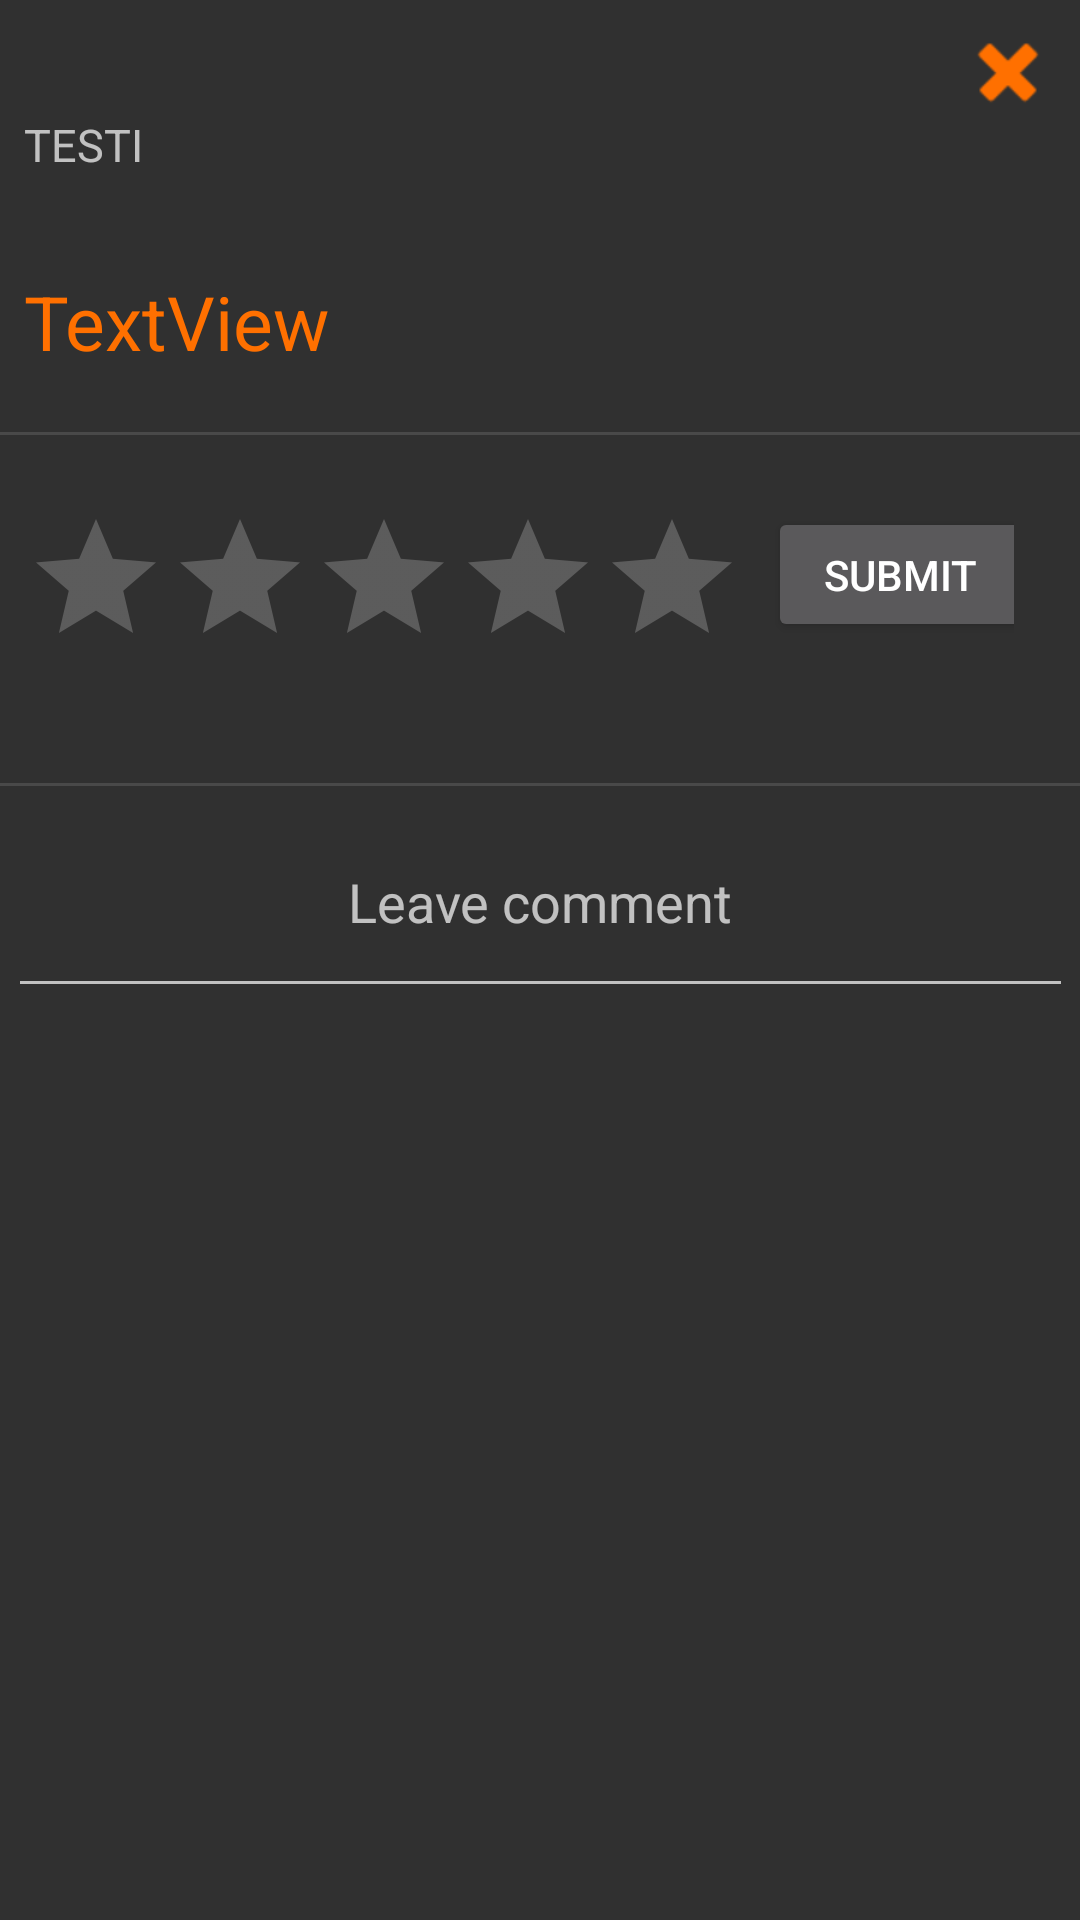

This screen was rendered from an Android layout file. Write that file and the resources it references.
<!-- AndroidManifest.xml: activity theme Theme.AppCompat -->
<!-- res/layout/activity_food_info.xml -->
<?xml version="1.0" encoding="utf-8"?>
<android.support.constraint.ConstraintLayout xmlns:android="http://schemas.android.com/apk/res/android"
    xmlns:app="http://schemas.android.com/apk/res-auto"
    xmlns:tools="http://schemas.android.com/tools"
    android:id="@+id/mainLayout"
    android:layout_width="match_parent"
    android:layout_height="match_parent"
    tools:context=".FoodInfoActivity">

    <TextView
        android:id="@+id/textView"
        android:layout_width="wrap_content"
        android:layout_height="wrap_content"
        android:layout_marginStart="8dp"
        android:layout_marginTop="8dp"
        android:gravity="left"
        android:paddingTop="30dp"
        android:text="TESTI"
        android:textSize="15dp"
        app:layout_constraintStart_toStartOf="parent"
        app:layout_constraintTop_toTopOf="parent" />

    <LinearLayout
        android:id="@+id/linearLayout"
        android:layout_width="330dp"
        android:layout_height="45dp"
        android:layout_marginStart="8dp"
        android:layout_marginTop="24dp"
        app:layout_constraintStart_toStartOf="parent"
        app:layout_constraintTop_toBottomOf="@+id/view3">


        <RatingBar
            android:id="@+id/ratingBar"
            android:layout_width="wrap_content"
            android:layout_height="wrap_content"
            android:layout_gravity="center_vertical"
            android:stepSize="0.5"
            android:theme="@style/RatingBar"
            app:layout_constraintStart_toStartOf="parent" />

        <Button
            android:id="@+id/button"
            android:layout_width="88dp"
            android:layout_height="match_parent"
            android:layout_gravity="right"
            android:layout_marginStart="8dp"
            android:onClick="submitScore"
            android:text="Submit"
            app:layout_constraintStart_toEndOf="@+id/ratingBar" />
    </LinearLayout>

    <TextView
        android:id="@+id/textViewTotalScore"
        android:layout_width="wrap_content"
        android:layout_height="wrap_content"
        android:layout_marginStart="8dp"
        android:layout_marginTop="32dp"
        android:text="TextView"
        android:textColor="@color/starActive"
        android:textSize="25dp"
        app:layout_constraintStart_toStartOf="parent"
        app:layout_constraintTop_toBottomOf="@+id/textView" />

    <TextView
        android:id="@+id/textViewScore"
        android:layout_width="wrap_content"
        android:layout_height="wrap_content"
        android:layout_marginStart="8dp"
        android:layout_marginTop="8dp"
        app:layout_constraintStart_toStartOf="parent"
        app:layout_constraintTop_toBottomOf="@+id/linearLayout" />

    <ImageButton
        android:id="@+id/imageButton"
        android:layout_width="wrap_content"
        android:layout_height="wrap_content"
        android:layout_marginTop="8dp"
        android:layout_marginEnd="8dp"
        android:background="@android:color/transparent"
        android:onClick="previousView"
        android:tint="@color/starActive"
        app:layout_constraintEnd_toEndOf="parent"
        app:layout_constraintTop_toTopOf="parent"
        app:srcCompat="@android:drawable/ic_delete" />

    <View
        android:id="@+id/view3"
        style="@style/Divider"
        android:layout_marginTop="20dp"
        app:layout_constraintEnd_toEndOf="parent"
        app:layout_constraintStart_toStartOf="parent"
        app:layout_constraintTop_toBottomOf="@+id/textViewTotalScore" />

    <View
        android:id="@+id/view4"
        style="@style/Divider"
        android:layout_marginTop="20dp"
        app:layout_constraintEnd_toEndOf="parent"
        app:layout_constraintStart_toStartOf="parent"
        app:layout_constraintTop_toBottomOf="@+id/textViewScore" />

    <android.support.v7.widget.RecyclerView
        android:id="@+id/recyclerViewComments"
        android:layout_width="368dp"
        android:layout_height="0dp"
        android:layout_marginStart="8dp"
        android:layout_marginEnd="8dp"
        app:layout_constraintBottom_toBottomOf="parent"
        app:layout_constraintEnd_toEndOf="parent"
        app:layout_constraintStart_toStartOf="parent"
        android:focusable="true"
        app:layout_constraintTop_toBottomOf="@+id/editTextComment" />

    <EditText
        android:id="@+id/editTextComment"
        android:layout_width="355dp"
        android:layout_height="74dp"
        android:layout_marginStart="8dp"
        android:layout_marginEnd="8dp"
        android:ems="10"
        android:hint="Leave comment"
        android:imeOptions="actionDone"
        android:inputType="textPersonName"
        android:textAlignment="center"
        app:layout_constraintEnd_toEndOf="parent"
        app:layout_constraintStart_toStartOf="parent"
        app:layout_constraintTop_toBottomOf="@+id/view4" />

</android.support.constraint.ConstraintLayout>
<!-- resources referenced by this layout -->
<resources>
  <color name="starActive">#ff7000</color>
  <style name="Divider">
          <item name="android:layout_width">match_parent</item>
          <item name="android:layout_height">1dp</item>
          <item name="android:background">?android:attr/listDivider</item>
      </style>
  <style name="RatingBar" parent="Theme.AppCompat">
          <item name="colorControlActivated">@color/starActive</item>
      </style>
</resources>
